Dataset: garbage_classification (GitHub, vnarvaezt/pytorch_image_classification). Classes: carton, metal, plastic, vidrio.

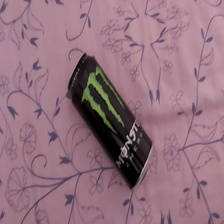
Label: metal

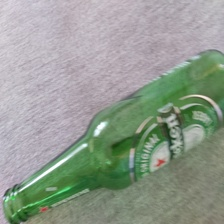
Label: vidrio

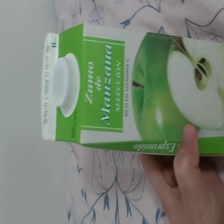
Label: carton

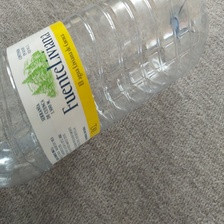
Label: plastic

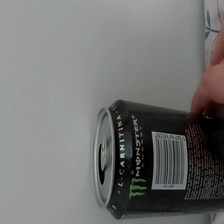
Label: metal

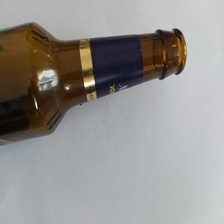
Label: vidrio
